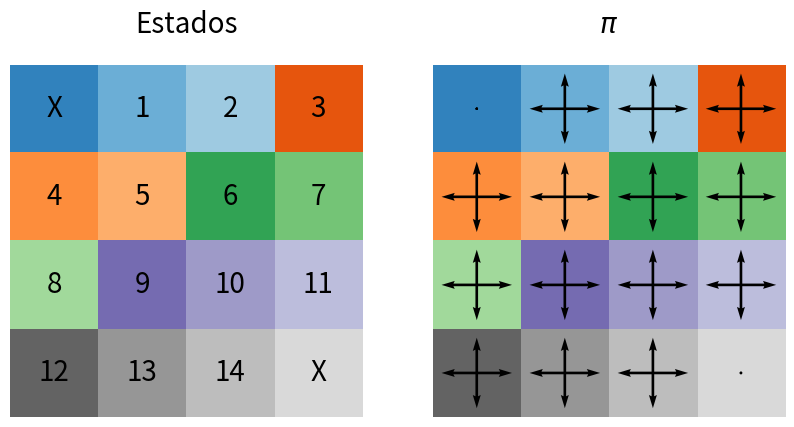
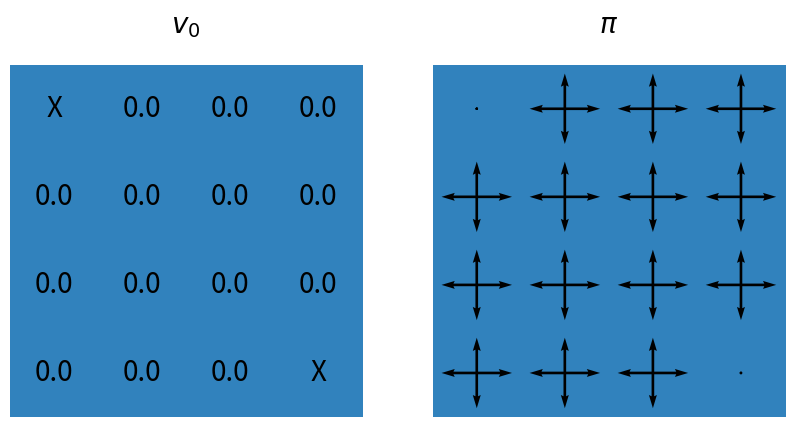
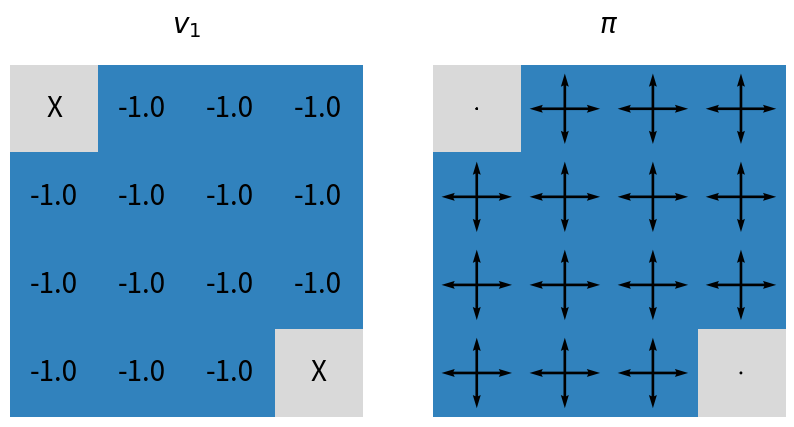
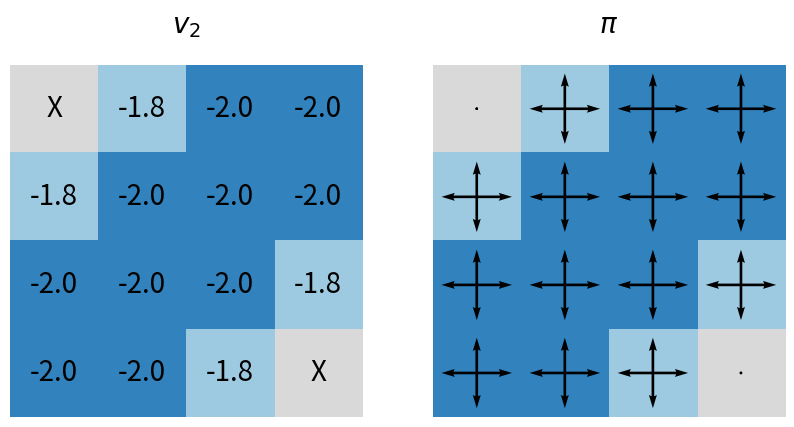
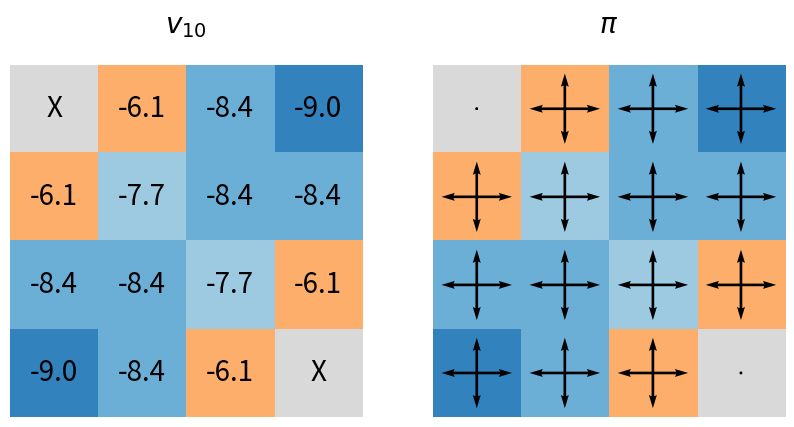
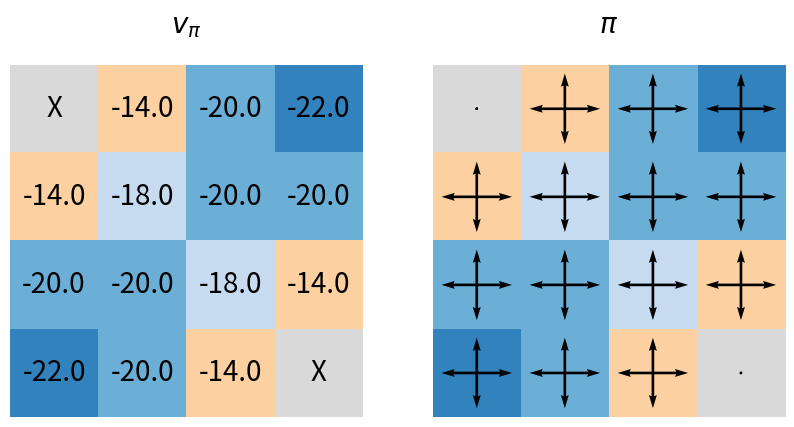
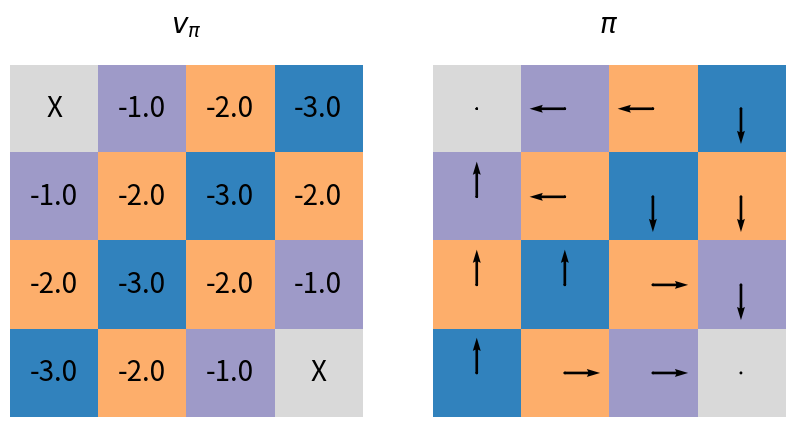
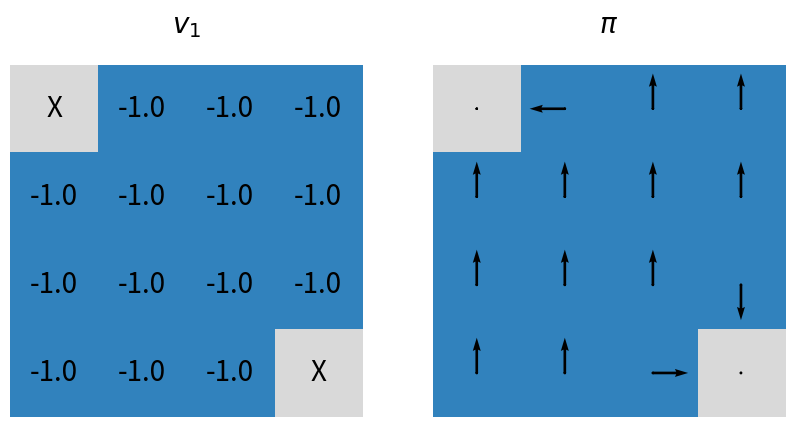
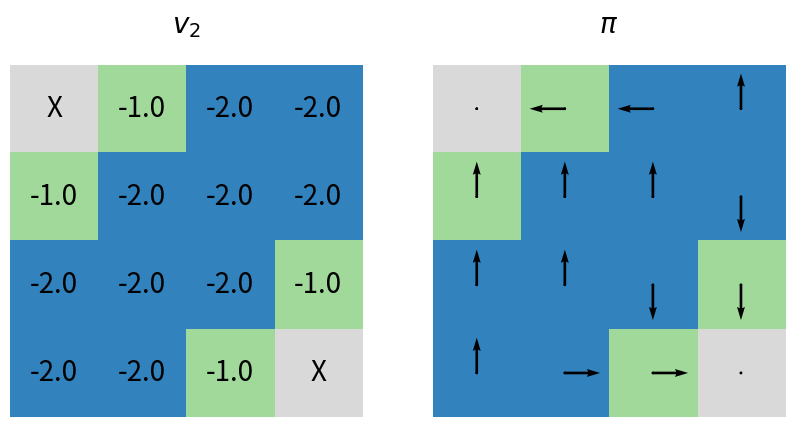
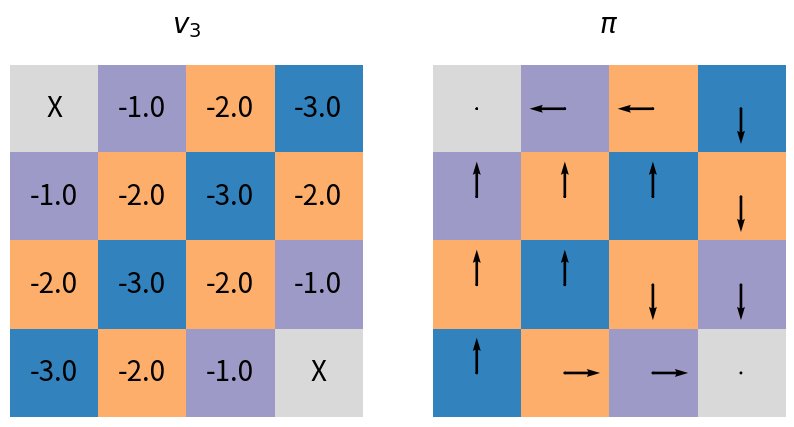

These charts were generated, in order, by the following Python code:
import numpy as np
import matplotlib.pyplot as plt


def plot_env(v, a=None, title="$v_k$"):
    v = v.reshape(4, 4)
    if a is None:
        R, T = np.ones((4, 4)), np.ones((4, 4))
        L, B = -1.0 * R, -1.0 * T
    else:
        T = a[:, 0].reshape((4, 4))
        B = -1 * a[:, 1].reshape((4, 4))
        R = a[:, 2].reshape((4, 4))
        L = -1 * a[:, 3].reshape((4, 4))
    R[0, 0], R[3, 3] = 0, 0
    T[0, 0], T[3, 3] = 0, 0
    B[0, 0], B[3, 3] = 0, 0
    L[0, 0], L[3, 3] = 0, 0
    fig, (ax1, ax2) = plt.subplots(1, 2, figsize=(10, 5))
    zeros = np.zeros((4, 4))
    ax1.matshow(v, cmap=plt.cm.tab20c)
    ax2.matshow(v, cmap=plt.cm.tab20c)
    for i in range(4):
        for j in range(4):
            c = v[j, i]
            if (i == 0 and j == 0) or (i == 3 and j == 3):
                ax1.text(
                    i, j, "X", va="center", ha="center", fontsize=20, color="black"
                )
            else:
                ax1.text(
                    i,
                    j,
                    f"{round(c,1)}",
                    va="center",
                    ha="center",
                    fontsize=20,
                    color="black",
                )
    ax2.quiver(L, zeros, scale=10)
    ax2.quiver(R, zeros, scale=10)
    ax2.quiver(zeros, T, scale=10)
    ax2.quiver(zeros, B, scale=10)
    ax1.axis(False)
    ax1.set_title(title, fontsize=20)
    ax2.axis(False)
    ax2.set_title("$\pi$", fontsize=20)
    plt.show()


estados = np.arange(16)
plot_env(estados, title="Estados")


def init_env():
    probas_transiciones = np.zeros((16, 4, 16))
    recompensas = -1 * np.ones((16, 4, 16))  # todas a -1

    # acciones: 0 (arriba), 1 (abajo), 2 (derecha), 3(izquierda)
    for s in range(16):
        # arriba
        if s < 4:
            probas_transiciones[s, 0, s] = 1
        else:
            probas_transiciones[s, 0, s - 4] = 1
        # abajo
        if s < 12:
            probas_transiciones[s, 1, s + 4] = 1
        else:
            probas_transiciones[s, 1, s] = 1
        # derecha
        if (s + 1) % 4 == 0:
            probas_transiciones[s, 2, s] = 1
        else:
            probas_transiciones[s, 2, s + 1] = 1
        # izquierda
        if s % 4 == 0:
            probas_transiciones[s, 3, s] = 1
        else:
            probas_transiciones[s, 3, s - 1] = 1

    # estados terminales
    probas_transiciones[0, :, :] = 0
    probas_transiciones[15, :, :] = 0
    recompensas[0, :, :] = 0
    recompensas[15, :, :] = 0

    return probas_transiciones, recompensas


probas_transiciones, recompensas = init_env()


pi = 0.25 * np.ones((16, 4))


def eval_pol(pi, gamma=1, its=100, v=None):
    v = np.zeros(16) if v is None else v
    for it in range(its):
        v_prev = v.copy()
        for s in range(16):
            v[s] = np.sum(
                [
                    pi[s, a]
                    * np.sum(
                        [
                            probas_transiciones[s][a][sp]
                            * (recompensas[s][a][sp] + gamma * v_prev[sp])
                            for sp in range(16)
                        ]
                    )
                    for a in range(4)
                ]
            )
    return v


v = eval_pol(pi, its=0)
plot_env(v, title="$v_0$")

v = eval_pol(pi, its=1)
plot_env(v, title="$v_1$")

v = eval_pol(pi, its=2)
plot_env(v, title="$v_2$")

v = eval_pol(pi, its=10)
plot_env(v, title="$v_{10}$")

v = eval_pol(pi, its=1000)
plot_env(v, title="$v_\pi$")


def eval_q(v, gamma=1):
    q = np.zeros((16, 4))
    for s in range(16):
        for a in range(4):
            q[s, a] = np.sum(
                [
                    probas_transiciones[s][a][sp]
                    * (recompensas[s][a][sp] + gamma * v[sp])
                    for sp in range(16)
                ]
            )
    return q


def greedy_pol(q):
    p = np.zeros((16, 4))
    p[range(16), q.argmax(axis=1)] = 1
    return p


q = eval_q(v)
pi = greedy_pol(q)

v = eval_pol(pi, its=1000)
plot_env(v, pi, title="$v_\pi$")

v = eval_pol(pi, its=1)  # value iteration !!!
q = eval_q(v)
pi = greedy_pol(q)

plot_env(v, pi, title="$v_1$")

v = eval_pol(pi, its=1, v=v)  # value iteration !!!
q = eval_q(v)
pi = greedy_pol(q)

plot_env(v, pi, title="$v_2$")

v = eval_pol(pi, its=1, v=v)  # value iteration !!!
q = eval_q(v)
pi = greedy_pol(q)

plot_env(v, pi, title="$v_3$")
